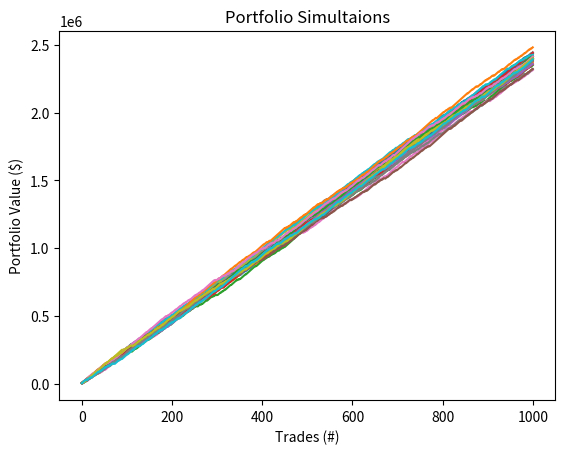

This chart was generated by the following Python code:
import numpy as np
import matplotlib.pyplot as plt
import pandas as pd
import time




# [x] Implementation of a random walk func to simulate a trader's pot size based on his win-rate (hacker statistics basically)
def randomWalkDownWallSt(winRate, trades, potsize, riskToReward, multiplier, seed):
    
    win = multiplier * riskToReward
    loss = multiplier

    potTracker = [potsize]

    np.random.seed(seed=seed)

    for _ in range(trades):
        rand0To1 = np.random.rand()

        if rand0To1 <= winRate:
            potTracker.append(potTracker[-1] + win)
        else:
            potTracker.append(potTracker[-1] - loss)

    return potTracker

    # fig, ax = plt.subplots()

    # ax.plot(potTracker)
    # ax.set_title('Portfolio Simulations')
    # ax.set_xlabel('Trades (#)')
    # ax.set_ylabel('Portfolio Value ($)')
    # plt.show()

    # plt.plot(potTracker)
    # plt.title('Portfolio Simulation', fontweight='bold')
    # plt.show()



def main(winrate, trades, potsize, riskToReward, multiplier, numSimulations):
    
    simulations = []

    seed = int(time.time())

    for _ in range(numSimulations):


        simulations.append(randomWalkDownWallSt(winRate=winrate, trades=trades, potsize=potsize, riskToReward=riskToReward, multiplier=multiplier, seed=seed))
        seed += 1

    print(simulations[1][:10])
    
    # We can see that this plots 15001 lines (in the situation I tested, X amount of lines in general) for each simulation. Basically, for each second of the simulation, it plots a line that
    # connects all the simulations positions at that second. Instead we need to find the lines for each simulation plotted through all the seconds. Numpy works by making a line for each feature.
    # Therefore we need Y features (basically the num. of simulations, 20 in this current moment that I tested this code). This way, it should go through 15001 rows (observations at different seconds)
    # for 5 different lines (each line signifying a simulation. Therefore we need to perform a transverse operation on the matrix to switch the rows and colums: basically go from (y, x) to (x, y))
    np_sims = np.array(simulations)
    print(np_sims.shape)
    print(np_sims[1][:10])

    np_sims_t = np_sims.transpose()
    print(np_sims_t.shape)

    print(np_sims_t[0:3])
    
    fig, ax = plt.subplots()
    ax.plot(np_sims_t)
    ax.set_title('Portfolio Simultaions')
    ax.set_xlabel('Trades (#)')
    ax.set_ylabel('Portfolio Value ($)')
    plt.show()




if __name__ == "__main__":

    WINRATE = 0.85
    RISKTOREWARD = 3
    POTSIZE = 3000
    TRADES = 1000
    MULTIPLIER = 1000
    NUM_SIMULATIONS = 30
    
    main(winrate=WINRATE, trades=TRADES, potsize=POTSIZE, riskToReward=RISKTOREWARD, multiplier=MULTIPLIER, numSimulations=NUM_SIMULATIONS)
    